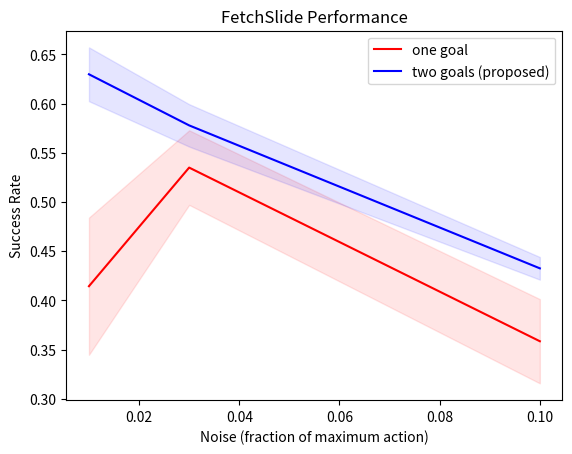

Reproduce this figure in Python.
import numpy as np
import matplotlib.pyplot as plt
import matplotlib.colors as mcolors

ci = lambda x, z=2: (np.mean(x) - z*np.std(x)/len(x)**.5, np.mean(x) + z*np.std(x)/len(x)**.5 )
err_bar = lambda x, z=2: z*np.std(x)/len(x)**.5

# float_vals = list(map(float, [".01", ".03", ".1"]))

goals = ["one_goal", "two_goal"]
# vals = ["0", ".01", ".03", ".1"]
vals = [".01", ".03", ".1"]
data_dict = {key1:{key2:None for key2 in vals} for key1 in goals}

data_dict["one_goal"][".1"] = [.296, .429, .379, .308, .4, .458, .412, .408, 
	.450, .146, .312, .425, .404, .333, .4, .458, .412, .113, .233, .392]
data_dict["two_goal"][".1"] = [.433, .450, .45, .404, .487, .438, .429, .425, 
	.454, .433, .379, .417, .438, .429, .467, .412, .383, .421, .438, .463]

data_dict["one_goal"][".01"] = [.6, .554, .529, .404, .304, .442, .513, .629, 
	.525, .504, .479, .25, .142, .038, .212, .296, .379, .438, .495, .554]
data_dict["two_goal"][".01"] = [.617, .604, .467, .575, .65, .667, .633, .679,
	.679, .629, .683, .550, .558, .667, .550, .679, .650, .683, .646, .729]

data_dict["one_goal"][".03"] = [.562, .546, .329, .317, .500, .542, .558, .479, 
	.637, .562, .487, .508, .504, .600, .575, .604, .558, .567, .663, .600]
data_dict["two_goal"][".03"] = [.633, .554, .525, .621, .575, .587, .612, .517, 
	.600, .537, .450, .583, .587, .571, .583, .658, .517, .625, .604, .617]
 
# for key2 in [".01", ".03", ".1"]:
# 	for key1 in ["one_goal", "two_goal"]:

combinations = ((key1, key2) for key1 in goals for key2 in vals)
for (key1, key2) in combinations:
	mean = np.mean(data_dict[key1][key2])
	ci_tuple = ci(data_dict[key1][key2])
	err_bar_tuple = err_bar(data_dict[key1][key2])
	print(f"[{key1}][{key2}]   \tCI: {ci_tuple}")

means = {key1: {key2: np.mean(data_dict[key1][key2]) for key2 in vals} for key1 in goals}
cis = {key1: {key2: ci(data_dict[key1][key2]) for key2 in vals} for key1 in goals}

float_vals = list(map(float, vals))

lower_bound = {key1: [cis[key1][key2][0] for key2 in vals] for key1 in goals}
upper_bound = {key1: [cis[key1][key2][1] for key2 in vals] for key1 in goals}

goal_colors = {"one_goal": "r", "two_goal": "b"}

plt.plot(float_vals, [means["one_goal"][key2] for key2 in vals], color=goal_colors["one_goal"],label='one goal')
plt.plot(float_vals, [means["two_goal"][key2] for key2 in vals], color=goal_colors["two_goal"], label='two goals (proposed)')

for goal in goals:
	plt.fill_between(float_vals, lower_bound[goal], upper_bound[goal], \
		color=goal_colors[goal], alpha=.1)


plt.xlabel("Noise (fraction of maximum action)")
plt.ylabel("Success Rate")
plt.title("FetchSlide Performance")
plt.legend()
plt.show()
